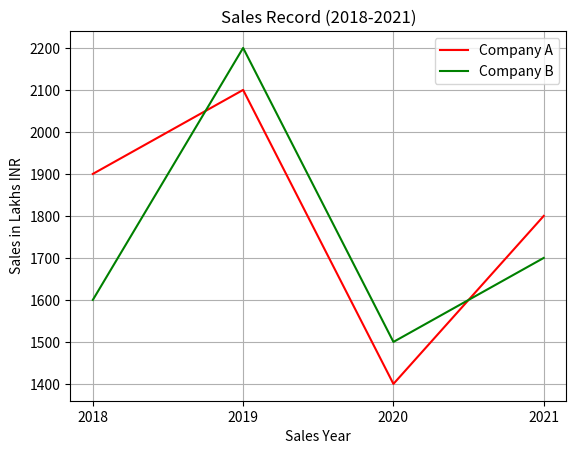

The script that saved this image:
#data visualization
import matplotlib.pyplot as plt

c1 = [1900, 2100, 1400, 1800]
c2 = [1600, 2200, 1500, 1700]
years = ["2018", '2019', '2020', '2021']
plt.plot(years, c1, color = 'red', label = 'Company A')
plt.plot(years, c2, color = 'green', label = 'Company B')
plt.legend(loc = 'upper right')
plt.title("Sales Record (2018-2021)")
plt.xlabel("Sales Year")
plt.ylabel("Sales in Lakhs INR")
plt.grid(True)
plt.show()
